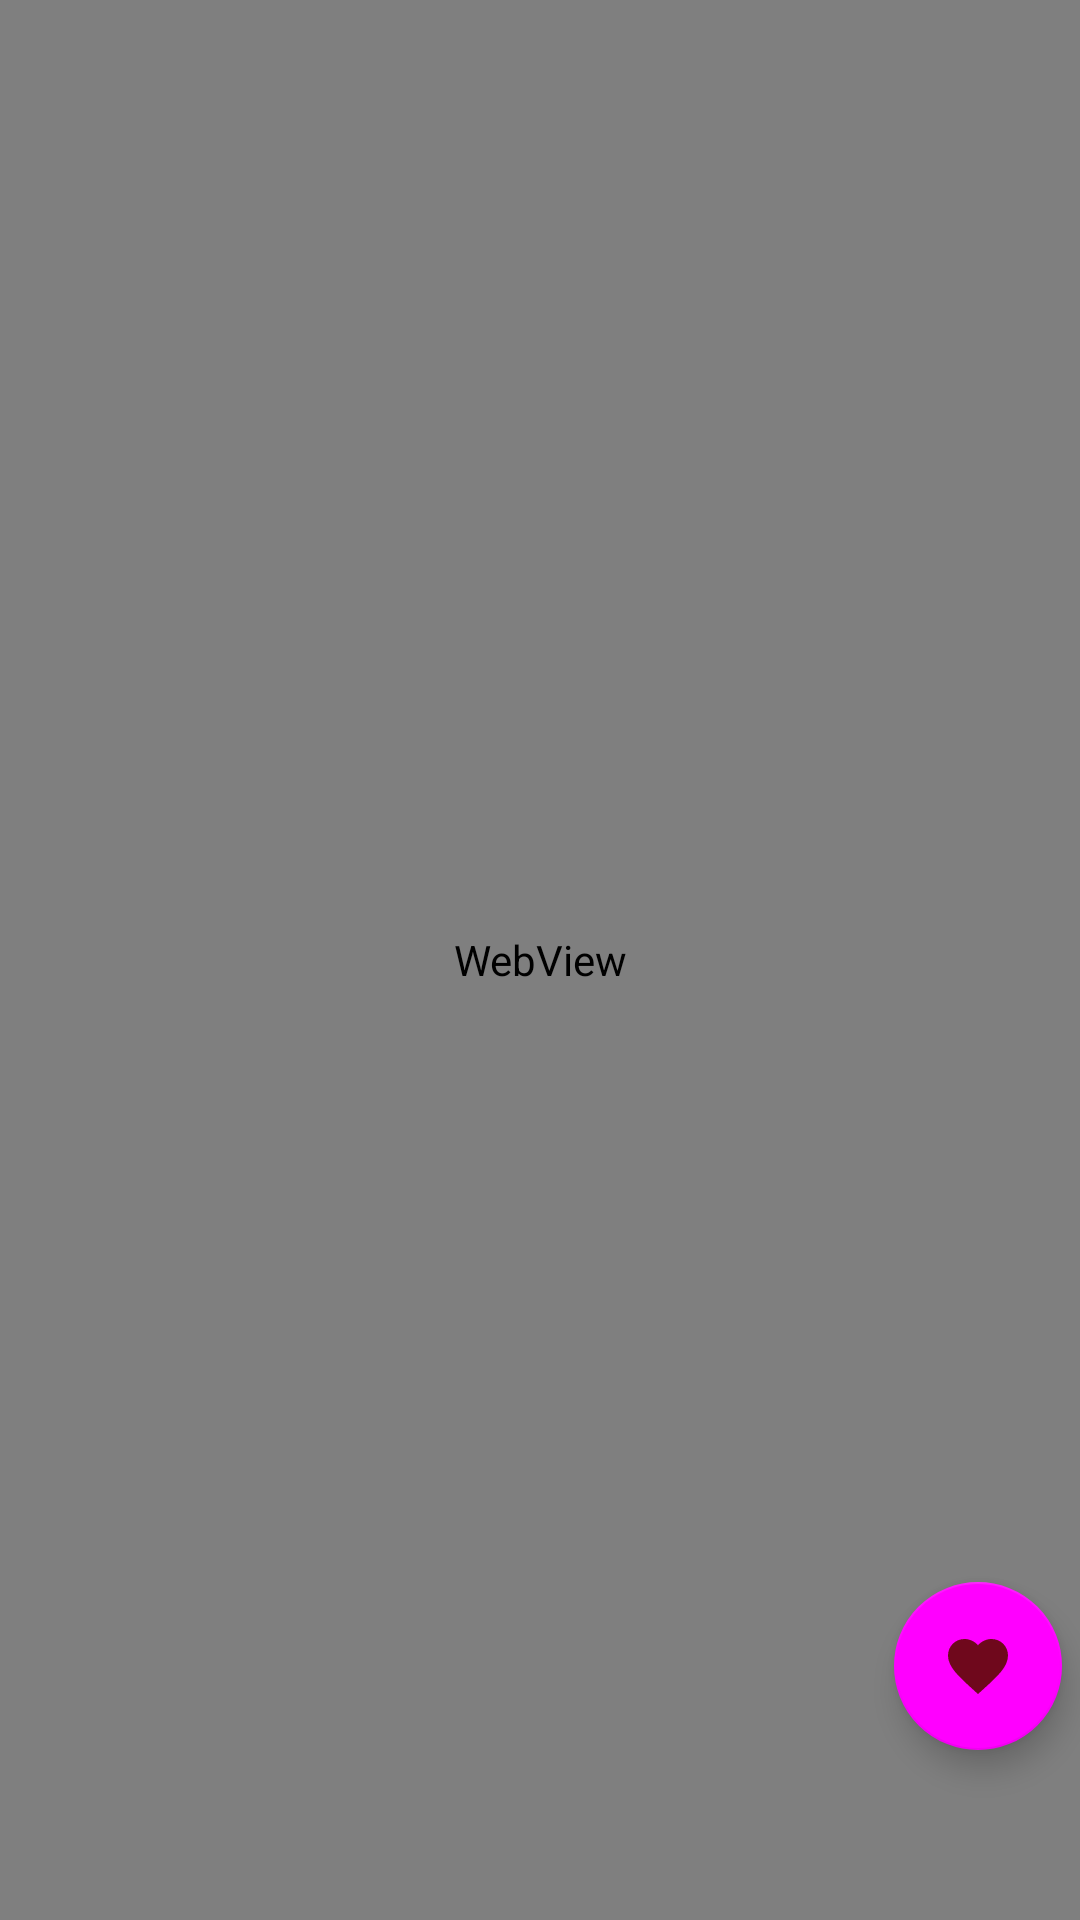

This screen was rendered from an Android layout file. Write that file and the resources it references.
<!-- AndroidManifest.xml: application theme Theme.Marvelcharacters -->
<!-- res/layout/fragment_character_info.xml -->
<?xml version="1.0" encoding="utf-8"?>
<androidx.constraintlayout.widget.ConstraintLayout xmlns:android="http://schemas.android.com/apk/res/android"
    xmlns:app="http://schemas.android.com/apk/res-auto"
    xmlns:tools="http://schemas.android.com/tools"
    android:layout_width="match_parent"
    android:layout_height="match_parent"
    tools:context=".presentation.ui.characterInfo.CharacterInfoFragment">

<WebView
    android:id="@+id/character_webView"
    android:layout_width="0dp"
    android:layout_height="0dp"

    app:layout_constraintBottom_toBottomOf="parent"
    app:layout_constraintEnd_toEndOf="parent"
    app:layout_constraintStart_toStartOf="parent"
    app:layout_constraintTop_toTopOf="parent"/>

    <com.google.android.material.floatingactionbutton.FloatingActionButton
        android:id="@+id/fab_favorite"
        android:layout_width="wrap_content"
        android:layout_height="wrap_content"
        android:clickable="true"
        android:contentDescription="Add to favorite"
        android:src="@drawable/ic_favorite"
        app:layout_constraintBottom_toBottomOf="parent"
        app:layout_constraintEnd_toEndOf="parent"
        app:layout_constraintHorizontal_bias="0.98"
        app:layout_constraintStart_toStartOf="parent"
        app:layout_constraintTop_toTopOf="parent"
        app:layout_constraintVertical_bias="0.903"
        app:tint="@color/red"
        android:focusable="true" />
    </androidx.constraintlayout.widget.ConstraintLayout>
<!-- resources referenced by this layout -->
<resources>
  <color name="red">#6F081C</color>
  <!-- drawable ic_favorite (drawable) -->
  <vector android:height="24dp" android:tint="#91060F"
      android:viewportHeight="24" android:viewportWidth="24"
      android:width="24dp" xmlns:android="http://schemas.android.com/apk/res/android">
      <path android:fillColor="@android:color/white" android:pathData="M12,21.35l-1.45,-1.32C5.4,15.36 2,12.28 2,8.5 2,5.42 4.42,3 7.5,3c1.74,0 3.41,0.81 4.5,2.09C13.09,3.81 14.76,3 16.5,3 19.58,3 22,5.42 22,8.5c0,3.78 -3.4,6.86 -8.55,11.54L12,21.35z"/>
  </vector>
  <style name="Theme.Marvelcharacters" parent="Theme.MaterialComponents.DayNight.DarkActionBar">
          
          <item name="colorPrimary">@color/black_500</item>
          <item name="colorPrimaryVariant">@color/black_700</item>
          <item name="colorOnPrimary">@color/white</item>
          
          <item name="colorSecondary">@color/red_200</item>
          <item name="colorSecondaryVariant">@color/red_700</item>
          <item name="colorOnSecondary">@color/black</item>
          
          <item name="android:statusBarColor" tools:targetApi="l">?attr/colorPrimaryVariant</item>
          
      </style>
  <color name="white">#FFFFFFFF</color>
  <color name="black">#FF000000</color>
</resources>
